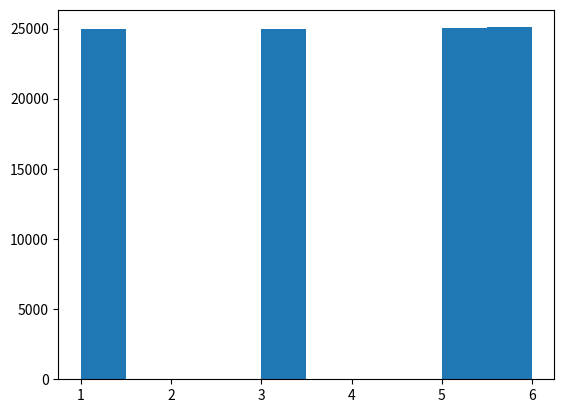

Generate this figure with matplotlib:
"""
This question was asked by Google.
Given an integer n and a list of integers l,
write a function that randomly generates a number from 0 to n-1 that isn't in l (uniform).

Ex:
n = 7

l = {0, 1, 4}

the function should return any random number { 2, 3, 5, 6 } with equal probability.
"""

import numpy as np


class UniformGenerator:
    """ If we assume array is not sorted and can contain any value,
        we need to generate an array of valid numbers
    """

    def __init__(self, n, data):
        self.data = data
        self.max_num = n
        self.usable = set(num for num in self.data)
        self.usable = list(set(range(self.max_num)) - self.usable)

    def sample(self):
        """ Returns a random integer from 0 to n-1 uniform
            s.t. n not in l. """
        if not self.usable:
            return ValueError("No output to return")
        idx = np.random.randint(0, len(self.usable))
        return self.usable[idx]


def bin_search(arr, k, lo, hi, left_misses):
    """ Conducts binary search to find
        kth missing element in arr. """
    if hi - lo == 1:
        val = arr[lo] + k - left_misses
        if val >= arr[hi]:
            return val + 1
        return val

    mid = (lo + hi) // 2
    rem = (arr[mid] - arr[lo]) - (mid - lo)

    if left_misses + rem >= k:
        return bin_search(arr, k, lo, mid, left_misses)
    else:
        left_misses += rem
        return bin_search(arr, k, mid, hi, left_misses)


def random_non_arr_elt(n, l):
    """ Returns a random integer from 0 to n-1 uniform
        s.t. n not in l.
        note: 0 <= len(l) < n.
              0 <= l[i-1] < l[i] < l[i+1] < n for all i. """
    # We want the rth missing element in the array l (1 - indexed)
    r = np.random.randint(1, n - len(l) + 1)
    return bin_search(l, r, 0, len(l) - 1, 0)


if __name__ == "__main__":
    import matplotlib.pyplot as plt
    ITERS = 100000
    out = [0 for _ in range(ITERS)]
    l = [0, 2, 4]

    gen = UniformGenerator(7, l)
    for i in range(ITERS):
        out[i] = gen.sample()
    # for i in range(ITERS):
    #     out[i] = random_non_arr_elt(7, l)

    print(out)
    plt.hist(out)
    plt.show()
